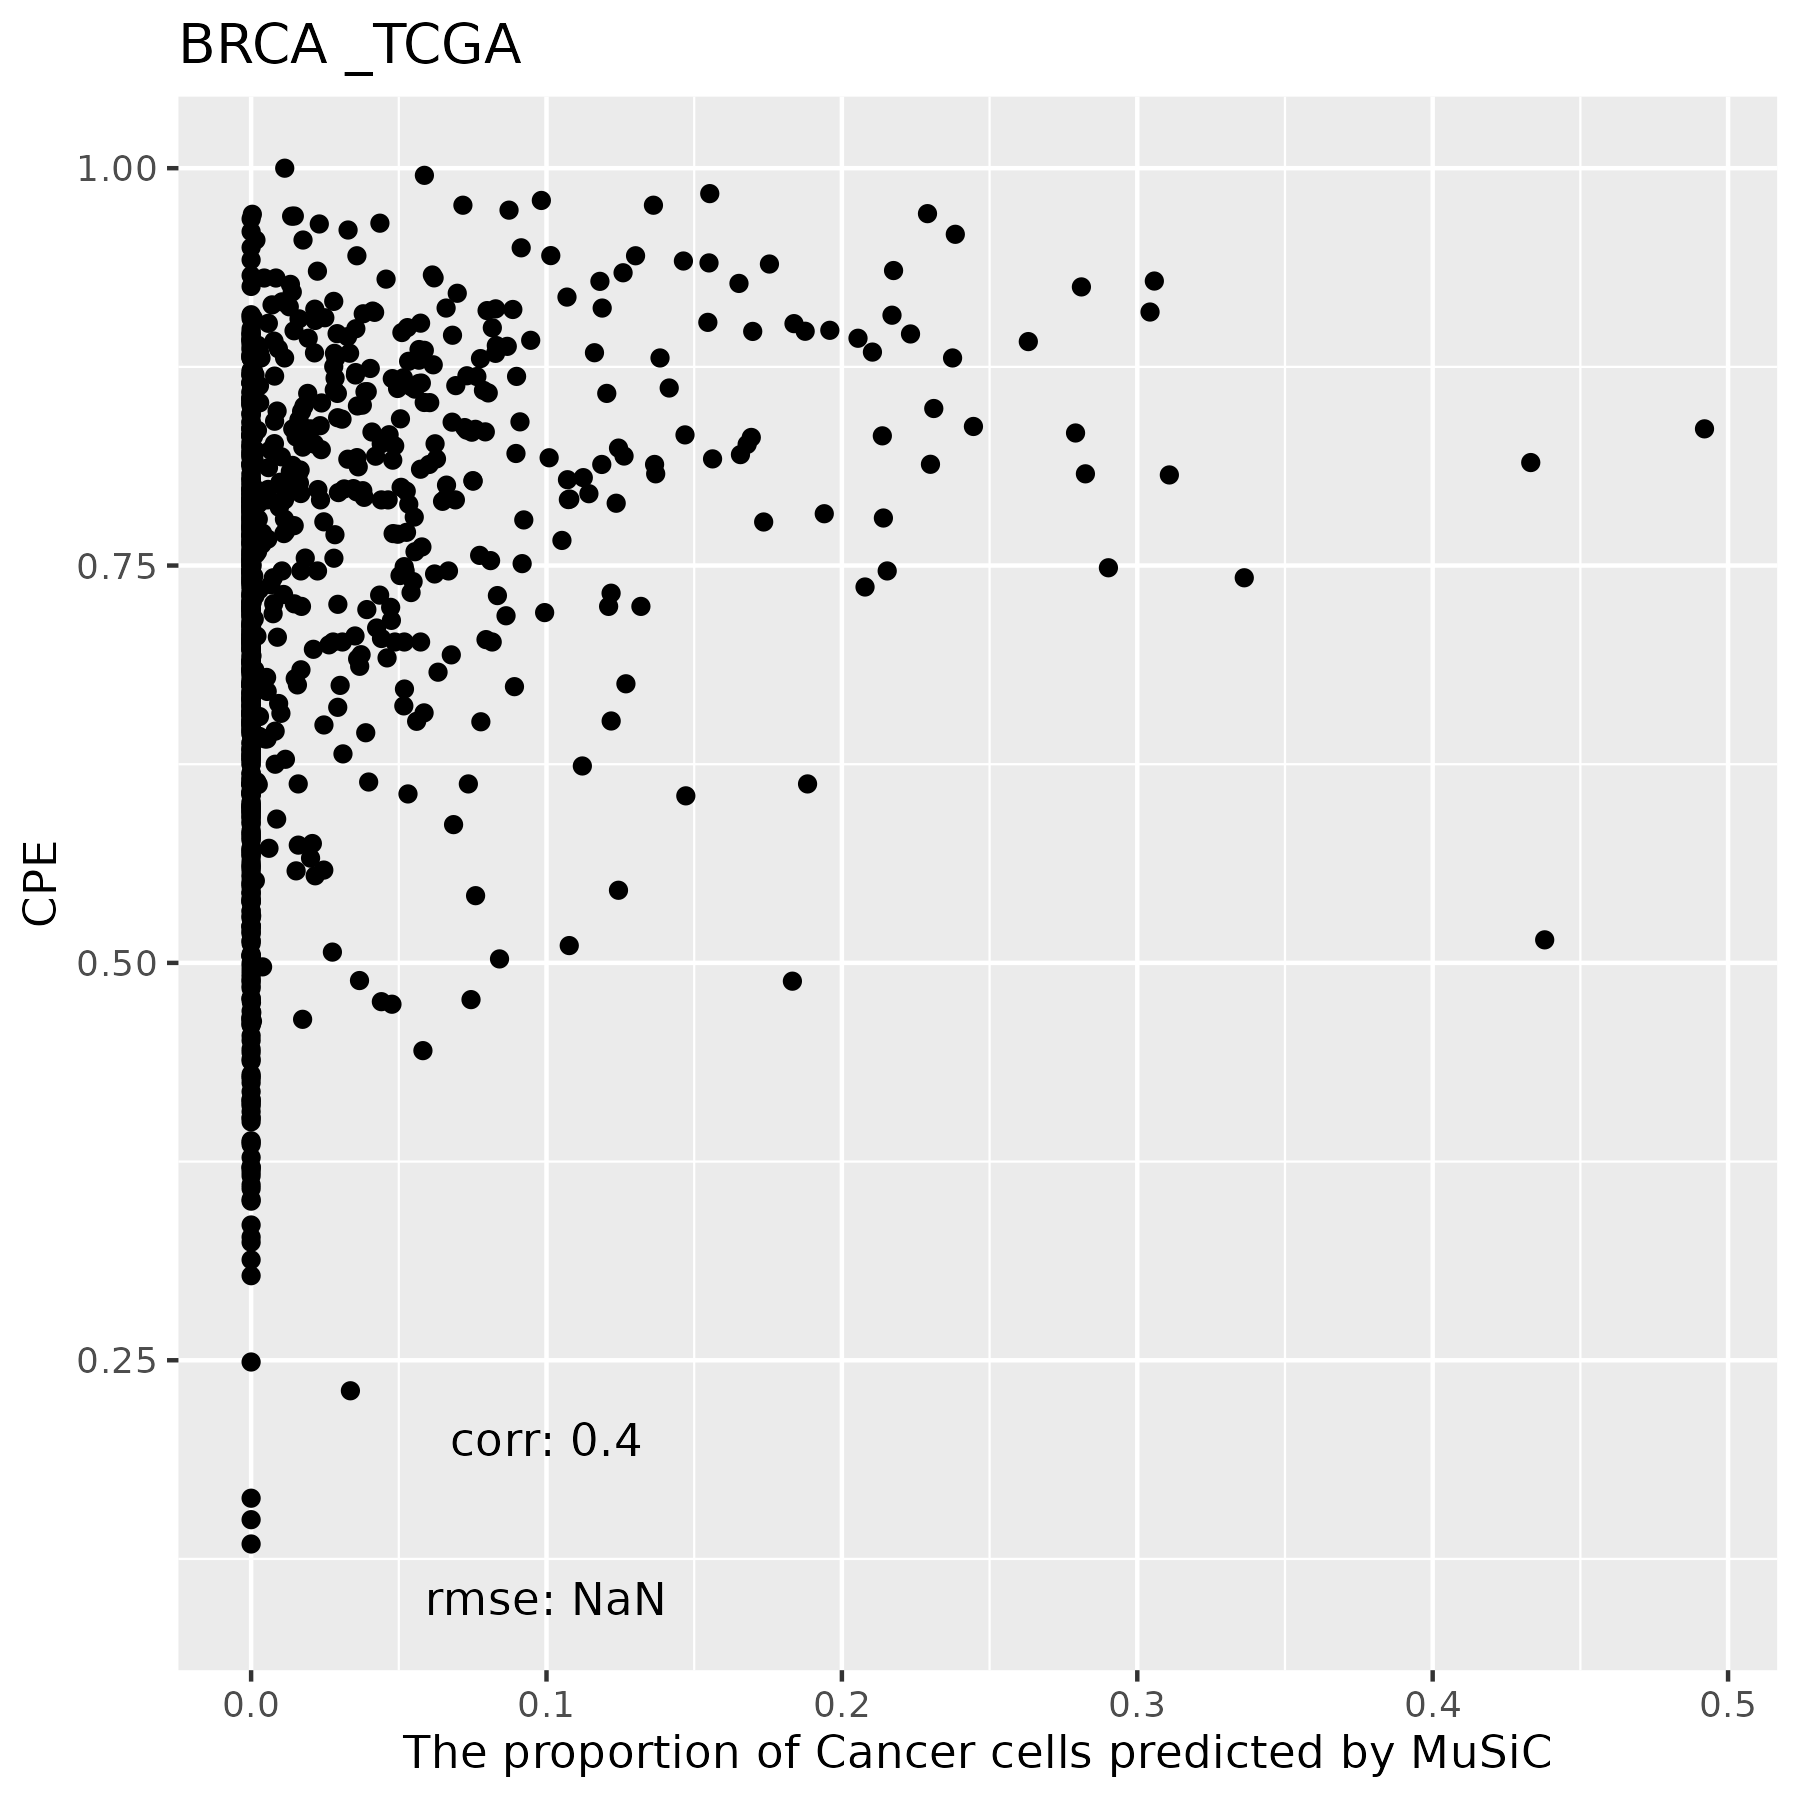

Data behind this chart, as committed beside it:
, B Cells, Endothelial Cells, Fibroblasts, Macrophages, Cancer Cells, T Cells, Mast Cells
TCGA.C8.A278.01A, 0, 0.6721, 0.2388, 0.08818, 0, 0, 0.0009799
TCGA.A7.A425.01A, 0, 0.381, 0.5851, 0.03373, 0, 0, 0.0001947
TCGA.E2.A15H.01A, 0, 0.4295, 0.5524, 0.002389, 0.01568, 0, 0
TCGA.A8.A06N.01A, 0.001515, 0.6386, 0.2487, 0.01968, 0.09143, 0, 5.31427828161555e-05
TCGA.E2.A570.01A, 0, 0.2775, 0.7211, 0.0004608, 0, 0, 0.0009112
TCGA.BH.A1FL.01A, 0, 0.4876, 0.5069, 0.0009054, 0, 0, 0.004584
TCGA.E2.A56Z.01A, 0.001611, 0.4714, 0.4483, 0.01674, 0.06165, 0, 0.0002837
TCGA.E9.A1RI.01A, 0.0007257, 0.3054, 0.6724, 0.02014, 0, 0, 0.001317
TCGA.BH.A0DP.01A, 0, 0.503, 0.4769, 0.01635, 0.002826, 0, 0.0009268
TCGA.AR.A0U3.01A, 0.004803, 0.6065, 0.3814, 0.007223, 0, 0, 2.5664860561223e-05
TCGA.BH.A18L.01A, 0, 0.6085, 0.3359, 0.03407, 0.02156, 0, 0
TCGA.A7.A3J1.01A, 0, 0.6221, 0.3545, 0.02137, 0, 0, 0.002009
TCGA.AC.A6IW.01A, 0.07265, 0.4892, 0.2296, 0.1324, 0.07599, 8.65824772350952e-05, 0
TCGA.AC.A3YI.01A, 0, 0.4605, 0.5278, 0.008664, 0, 0, 0.003005
TCGA.D8.A1XG.01A, 0.0007108, 0.3483, 0.6507, 0.000286, 0, 0, 0
TCGA.A8.A082.01A, 0, 0.447, 0.5403, 0.01274, 0, 0, 0
TCGA.OL.A5RU.01A, 0, 0.4632, 0.526, 0.01068, 0, 0, 9.72264163182783e-05
TCGA.BH.A0HA.01A, 0, 0.4927, 0.49, 0.01713, 0, 0, 0.0002076
TCGA.A2.A3XS.01A, 0, 0.4639, 0.5055, 0.03057, 0, 0, 0
TCGA.A2.A0ES.01A, 0, 0.4722, 0.5278, 0, 0, 0, 0
TCGA.B6.A0RN.01A, 0, 0.3397, 0.6223, 5.01972526503416e-05, 0.03599, 0, 0.002002
TCGA.BH.A2L8.01A, 0, 0.4672, 0.4664, 0.047, 0.01523, 0, 0.00417
TCGA.E2.A108.01A, 0, 0.5615, 0.3524, 0.08602, 0, 0, 0
TCGA.AN.A046.01A, 0, 0.4203, 0.4694, 0.03078, 0.07952, 0, 0
TCGA.E2.A576.01A, 0.00451, 0.2722, 0.4107, 0.02265, 0.2811, 0, 0.008945
TCGA.A2.A3XX.01A, 0, 0.35, 0.6261, 0.02394, 0, 0, 0
TCGA.C8.A137.01A, 0, 0.3137, 0.646, 0, 0.04034, 0, 0
TCGA.A7.A4SC.01A, 0, 0.4771, 0.5229, 0, 0, 0, 0
TCGA.E2.A15M.01A, 0, 0.768, 0.2096, 0.02244, 0, 0, 0
TCGA.A8.A08I.01A, 0.001553, 0.7465, 0.1281, 0.1199, 0, 0.002781, 0.001165
TCGA.AC.A2FF.01A, 0, 0.5259, 0.4499, 0.02423, 0, 0, 0
TCGA.E2.A1L6.01A, 0, 0.4138, 0.5862, 0, 0, 0, 0
TCGA.A7.A13E.01B, 0, 0.8525, 0.143, 0, 0, 0.003343, 0.001194
TCGA.AR.A24S.01A, 0, 0.504, 0.3896, 0.1065, 0, 0, 0
TCGA.E2.A155.01A, 0, 0.3679, 0.5504, 0.01019, 0.06979, 0.0007035, 0.001063
TCGA.C8.A12M.01A, 0.001148, 0.5941, 0.3115, 0, 0.08987, 0, 0.003387
TCGA.E2.A14W.01A, 0, 0.2184, 0.7594, 0.00531, 0.01688, 0, 0
TCGA.B6.A0RQ.01A, 0, 0.3684, 0.6304, 0.0007604, 0, 0, 0.0004048
TCGA.EW.A1IW.01A, 0, 0.4397, 0.5547, 0.005594, 0, 0, 0
TCGA.A1.A0SM.01A, 0, 0.4065, 0.5781, 0.01537, 0, 0, 0
TCGA.E9.A1R6.01A, 0, 0.2751, 0.7176, 0.007339, 0, 0, 0
TCGA.A2.A0CQ.01A, 0.002366, 0.4964, 0.4106, 0.04135, 0.04808, 0, 0.001205
TCGA.OL.A5D7.01A, 0.04412, 0.5226, 0.2577, 0.07613, 0.09937, 0, 0
TCGA.D8.A143.01A, 0, 0.5753, 0.4143, 0.01039, 0, 0, 0
TCGA.C8.A138.01A, 0, 0.4691, 0.4633, 0.06643, 0, 0, 0.001158
TCGA.E2.A14Q.01A, 0.003463, 0.4663, 0.5273, 0.001672, 0.0001046, 0, 0.001153
TCGA.A2.A0YL.01A, 0, 0.4922, 0.5055, 0.001267, 0, 0, 0.000991
TCGA.PL.A8LY.01A, 0.02566, 0.232, 0.627, 0.0009487, 0.1144, 0, 0
TCGA.GM.A2DK.01A, 0, 0.481, 0.4428, 0.07583, 0, 0, 0.0004426
TCGA.B6.A0RO.01A, 0.002615, 0.3891, 0.5949, 0.006923, 0.006539, 0, 1.14298352056537e-05
TCGA.D8.A142.01A, 0, 0.292, 0.6763, 0.03168, 0, 0, 0
TCGA.C8.A8HP.01A, 0.002429, 0.45, 0.4569, 0.08851, 6.46265889626516e-05, 4.28984242590738e-05, 0.002116
TCGA.E9.A24A.01A, 0, 0.624, 0.3347, 0.04136, 0, 0, 0
TCGA.AO.A0JE.01A, 0, 0.5376, 0.4219, 0.04058, 0, 0, 0
TCGA.AR.A1AU.01A, 0, 0.4227, 0.5697, 0.007368, 0, 0, 0.0002291
TCGA.E9.A1QZ.01A, 0.0005163, 0.5822, 0.384, 0.03158, 0, 0, 0.001653
TCGA.AR.A1AQ.01A, 0.01635, 0.6879, 0.2424, 0.05329, 2.30871700079101e-06, 0, 0
TCGA.A2.A25A.01A, 0, 0.5868, 0.4097, 0.001872, 0, 0, 0.001632
TCGA.E2.A10E.01A, 0, 0.4975, 0.501, 0.001589, 0, 0, 0
TCGA.C8.A3M7.01A, 0, 0.57, 0.43, 0, 0, 0, 0
... 1,032 more rows
